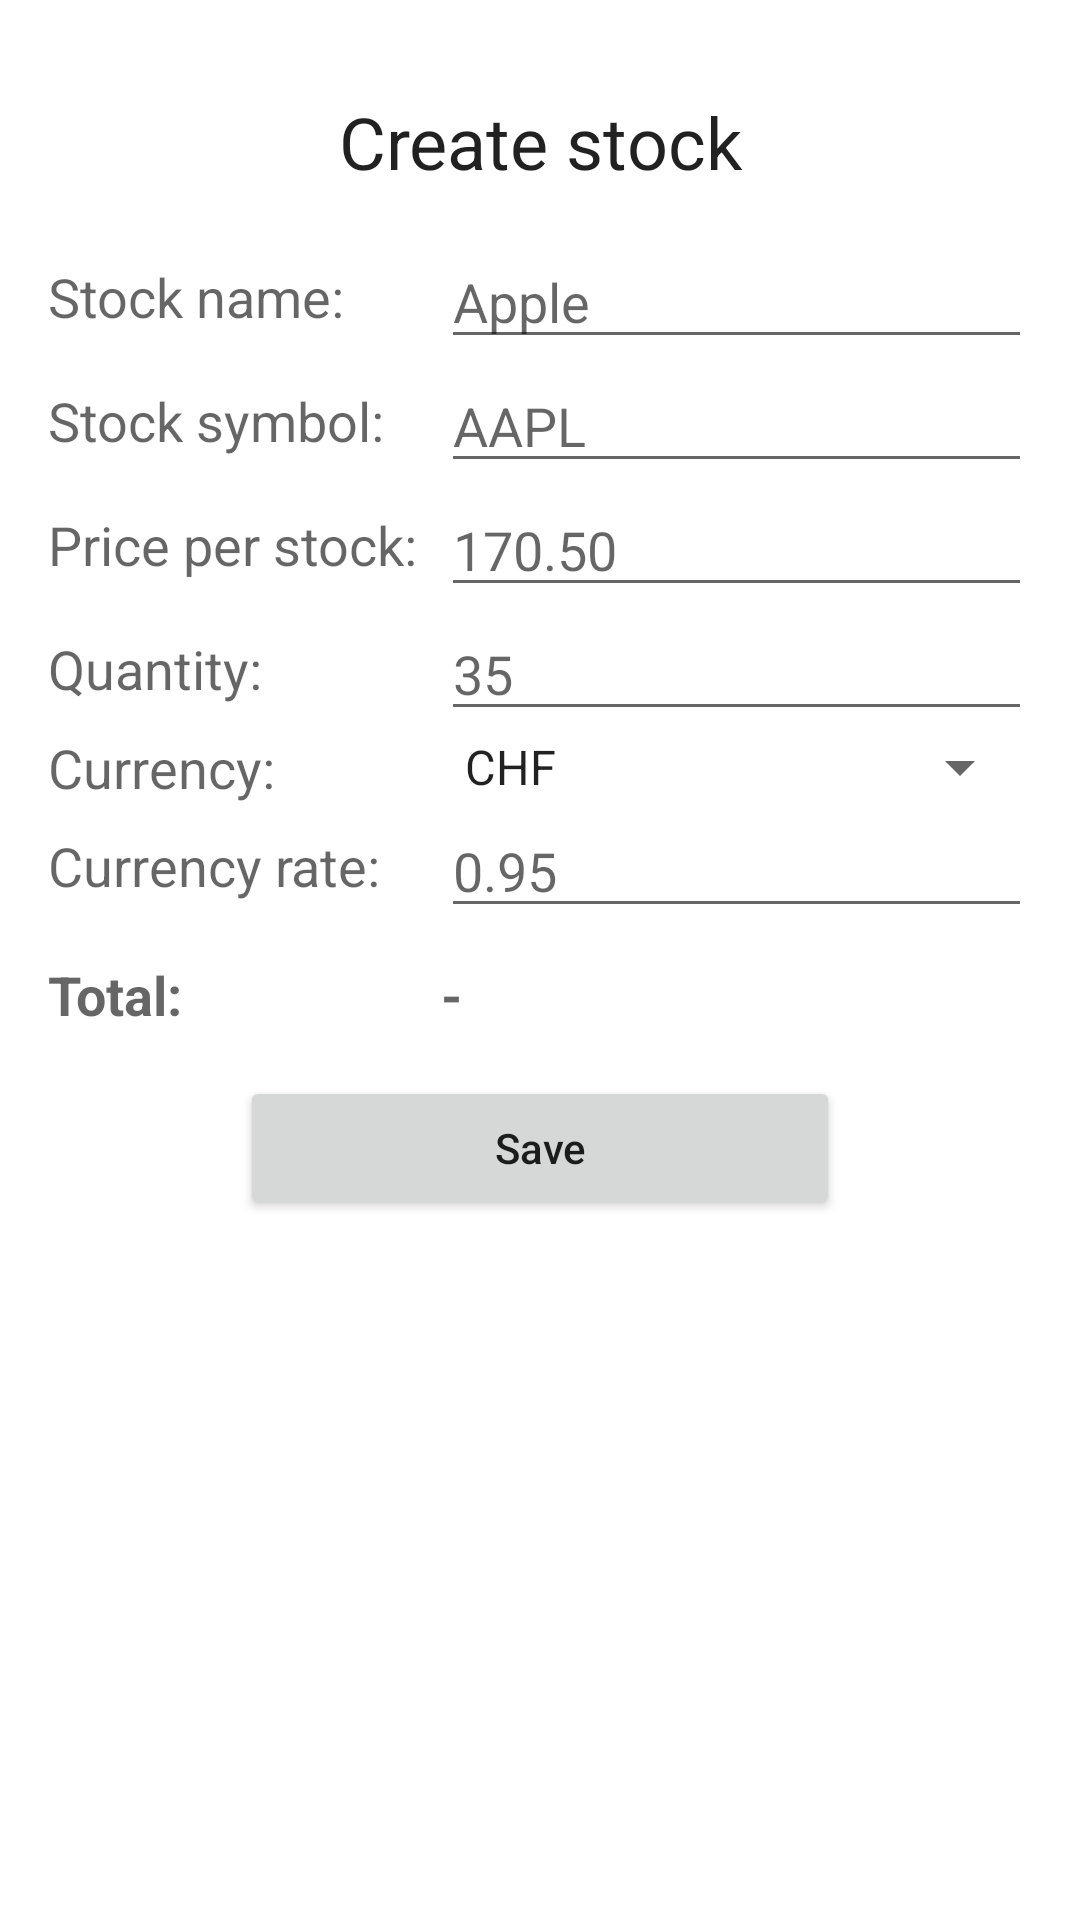

This screen was rendered from an Android layout file. Write that file and the resources it references.
<!-- AndroidManifest.xml: application theme Theme.StockTracker -->
<!-- res/layout/activity_update_stock.xml -->
<?xml version="1.0" encoding="utf-8"?>
<RelativeLayout xmlns:android="http://schemas.android.com/apk/res/android"
    xmlns:tools="http://schemas.android.com/tools"
    android:layout_width="match_parent"
    android:layout_height="match_parent"
    tools:context=".UpdateStockActivity">

    <LinearLayout
        android:layout_width="match_parent"
        android:layout_height="wrap_content"
        android:orientation="vertical"
        android:padding="16dp">

        <TextView
            android:id="@+id/textViewTitle"
            android:layout_width="match_parent"
            android:layout_height="wrap_content"
            android:layout_margin="15dp"
            android:text="Create stock"
            android:textAlignment="center"
            android:textAppearance="@style/Base.TextAppearance.AppCompat.Headline" />


        <LinearLayout
            android:layout_width="match_parent"
            android:layout_height="wrap_content" >

            <TextView
                android:id="@+id/tvTextName"
                android:layout_width="0dp"
                android:layout_height="wrap_content"
                android:layout_weight=".40"
                android:text="Stock name:"
                android:layout_gravity="center_vertical"
                android:textAppearance="@style/Base.TextAppearance.AppCompat.Medium" />


            <EditText
                android:id="@+id/editTextName"
                android:layout_width="0dp"
                android:layout_weight=".60"
                android:layout_height="wrap_content"
                android:hint="Apple" />

        </LinearLayout>

        <LinearLayout
            android:layout_width="match_parent"
            android:layout_height="wrap_content" >

            <TextView
                android:id="@+id/tvTextSymbol"
                android:layout_width="0dp"
                android:layout_height="wrap_content"
                android:layout_weight=".40"
                android:text="Stock symbol:"
                android:layout_gravity="center_vertical"
                android:textAppearance="@style/Base.TextAppearance.AppCompat.Medium" />

            <EditText
                android:id="@+id/editTextSymbol"
                android:layout_width="0dp"
                android:layout_height="wrap_content"
                android:layout_weight=".60"
                android:hint="AAPL" />

        </LinearLayout>

        <LinearLayout
            android:layout_width="match_parent"
            android:layout_height="wrap_content">

            <TextView
                android:id="@+id/tvTextPrice"
                android:layout_width="0dp"
                android:layout_height="wrap_content"
                android:layout_weight=".40"
                android:text="Price per stock:"
                android:layout_gravity="center_vertical"
                android:textAppearance="@style/Base.TextAppearance.AppCompat.Medium" />

            <EditText
                android:id="@+id/editTextPricePerStock"
                android:layout_width="0dp"
                android:layout_height="wrap_content"
                android:hint="170.50"
                android:layout_weight=".60"
                android:inputType="numberDecimal"/>

        </LinearLayout>

        <LinearLayout
            android:layout_width="match_parent"
            android:layout_height="wrap_content">

            <TextView
                android:id="@+id/tvTextQuantity"
                android:layout_width="0dp"
                android:layout_height="wrap_content"
                android:layout_weight=".40"
                android:text="Quantity:"
                android:layout_gravity="center_vertical"
                android:textAppearance="@style/Base.TextAppearance.AppCompat.Medium" />

            <EditText
                android:id="@+id/editTextQuantity"
                android:layout_width="0dp"
                android:layout_height="wrap_content"
                android:layout_weight=".60"
                android:hint="35"
                android:inputType="number"/>

        </LinearLayout>


        <LinearLayout
            android:layout_width="match_parent"
            android:layout_height="wrap_content">

            <TextView
                android:id="@+id/tvTextCurrency"
                android:layout_width="0dp"
                android:layout_height="wrap_content"
                android:layout_weight=".40"
                android:text="Currency:"
                android:layout_gravity="center_vertical"
                android:textAppearance="@style/Base.TextAppearance.AppCompat.Medium" />

            <Spinner
                android:id="@+id/spCurrencies"
                android:layout_width="0dp"
                android:layout_height="wrap_content"
                android:layout_weight=".60"
                android:layout_gravity="center_vertical"
                android:entries="@array/currencies" />

        </LinearLayout>

        <LinearLayout
            android:layout_width="match_parent"
            android:layout_height="wrap_content">

            <TextView
                android:id="@+id/tvTextCurrencyConversionRate"
                android:layout_width="0dp"
                android:layout_height="wrap_content"
                android:layout_weight=".40"
                android:text="Currency rate:"
                android:layout_gravity="center_vertical"
                android:textAppearance="@style/Base.TextAppearance.AppCompat.Medium" />

            <EditText
                android:id="@+id/editTextCurrencyConversionRate"
                android:layout_width="0dp"
                android:layout_height="wrap_content"
                android:hint="0.95"
                android:layout_weight=".60"
                android:inputType="numberDecimal" />

        </LinearLayout>

        <LinearLayout
            android:layout_width="match_parent"
            android:layout_height="wrap_content"
            android:layout_marginTop="10dp" >

            <TextView
                android:id="@+id/tvTextTotalValue"
                android:layout_width="0dp"
                android:layout_height="wrap_content"
                android:layout_weight=".40"
                android:text="Total:"
                android:textStyle="bold"
                android:layout_gravity="center_vertical"
                android:textAppearance="@style/Base.TextAppearance.AppCompat.Medium" />

            <TextView
                android:id="@+id/textViewTotalValue"
                android:layout_width="0dp"
                android:layout_height="wrap_content"
                android:layout_weight=".60"
                android:text="-"
                android:textStyle="bold"
                android:layout_gravity="center_vertical"
                android:textAppearance="@style/Base.TextAppearance.AppCompat.Medium" />

        </LinearLayout>



        <Button
            android:id="@+id/button_save"
            android:layout_width="200dp"
            android:layout_height="wrap_content"
            android:layout_gravity="center_horizontal"
            android:layout_marginTop="15dp"
            android:text="Save"
            android:textAllCaps="false" />

    </LinearLayout>

</RelativeLayout>
<!-- resources referenced by this layout -->
<resources>
  <string-array name="currencies">
          <item>CHF</item>
          <item>EUR</item>
          <item>USD</item>
      </string-array>
  <style name="Theme.StockTracker" parent="Theme.MaterialComponents.DayNight.DarkActionBar">
          
          <item name="colorPrimary">@color/purple_500</item>
          <item name="colorPrimaryVariant">@color/purple_700</item>
          <item name="colorOnPrimary">@color/white</item>
          
          <item name="colorSecondary">@color/teal_200</item>
          <item name="colorSecondaryVariant">@color/teal_700</item>
          <item name="colorOnSecondary">@color/black</item>
          
          <item name="android:statusBarColor" tools:targetApi="l">?attr/colorPrimaryVariant</item>
          
      </style>
  <color name="purple_500">#FF6200EE</color>
  <color name="purple_700">#FF3700B3</color>
  <color name="white">#FFFFFFFF</color>
  <color name="teal_200">#FF03DAC5</color>
  <color name="teal_700">#FF018786</color>
  <color name="black">#FF000000</color>
</resources>
